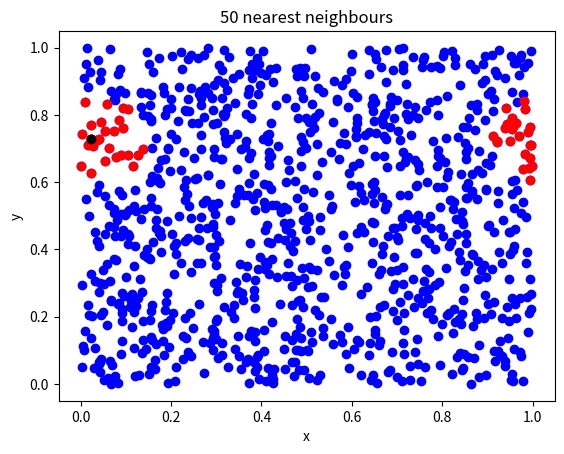

Python code for this plot:
#!/usr/bin/env python3

# Deal with scipy kdtrees :)


import numpy as np
from scipy import spatial as sp

from matplotlib import pyplot as plt


np.random.seed(666)


npart = 1000  # set how many particles you want to work with
choice = 10  # which particle to choose, just pick an integer

nngb = 50  # how many neighbours do you want to

periodic = True  # periodic or not?


# invent some data
data = np.random.uniform(size=(npart, 2))

# set whether to build a periodic tree or not
if periodic:
    boxsize = 1
else:
    boxsize = None


# build tree
tree = sp.cKDTree(data, boxsize=boxsize)

# get requested number of neighbours
distN, indsN = tree.query(
    data[choice], nngb + 1
)  # +1: particle itself will be included


plt.figure()
#  plt.subplot(121, aspect='equal')
plt.scatter(data[:, 0], data[:, 1], c="b")
plt.scatter(data[indsN, 0], data[indsN, 1], c="r")
plt.scatter(data[choice, 0], data[choice, 1], c="k")
plt.xlabel("x")
plt.ylabel("y")
plt.title("{0:d} nearest neighbours".format(nngb))

plt.show()
plt.close()
